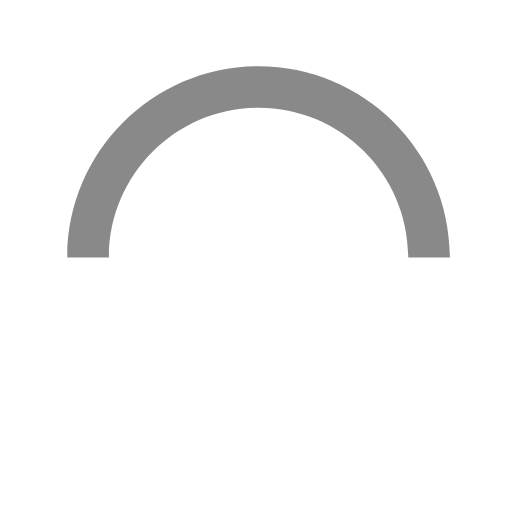
t = 0.00 s
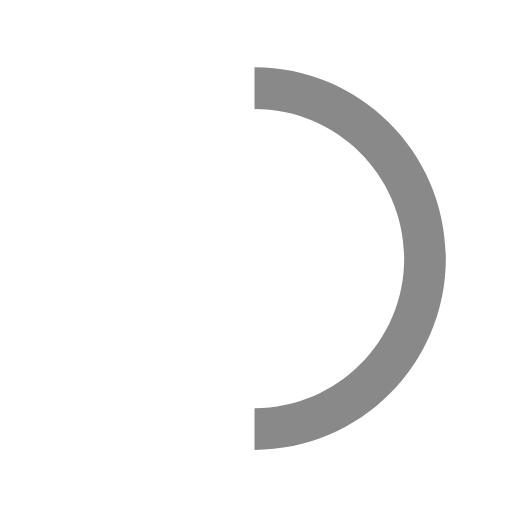
t = 0.15 s
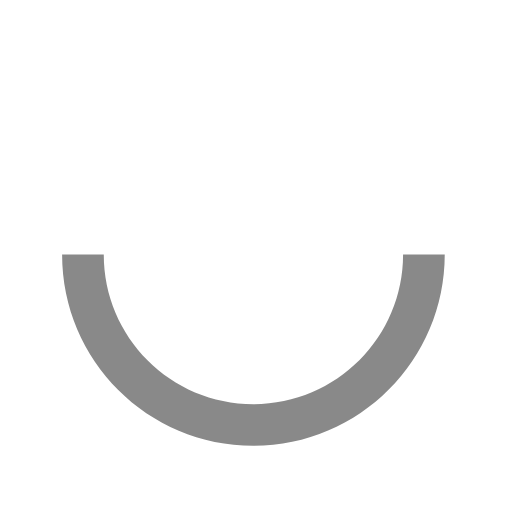
t = 0.30 s
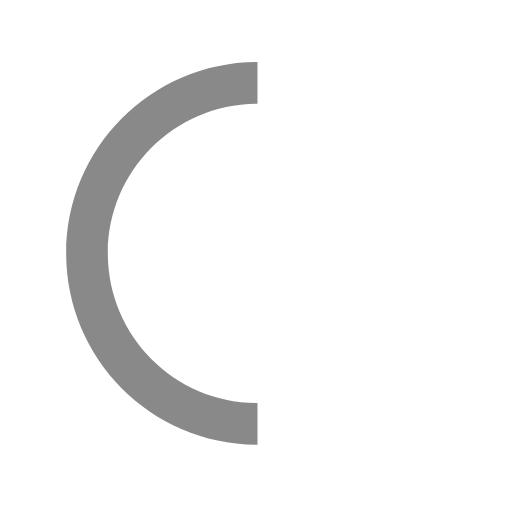
t = 0.45 s

The animated SVG that drew these frames (rendered in a browser with its animation timeline set to each time). Animation: 1 SMIL element (animateTransform=1); one cycle of 0.60 s, repeats indefinitely.

<svg version="1.1" id="loader-1" xmlns="http://www.w3.org/2000/svg" xmlns:xlink="http://www.w3.org/1999/xlink" x="0px" y="0px" width="40px" height="40px" viewBox="0 0 50 50" style="enable-background:new 0 0 50 50;" xml:space="preserve">
  <path fill="#898989" d="M43.935,25.145c0-10.318-8.364-18.683-18.683-18.683c-10.318,0-18.683,8.365-18.683,18.683h4.068c0-8.071,6.543-14.615,14.615-14.615c8.072,0,14.615,6.543,14.615,14.615H43.935z">
    <animateTransform attributeType="xml" attributeName="transform" type="rotate" from="0 25 25" to="360 25 25" dur="0.6s" repeatCount="indefinite"></animateTransform>
    </path>
  </svg>
